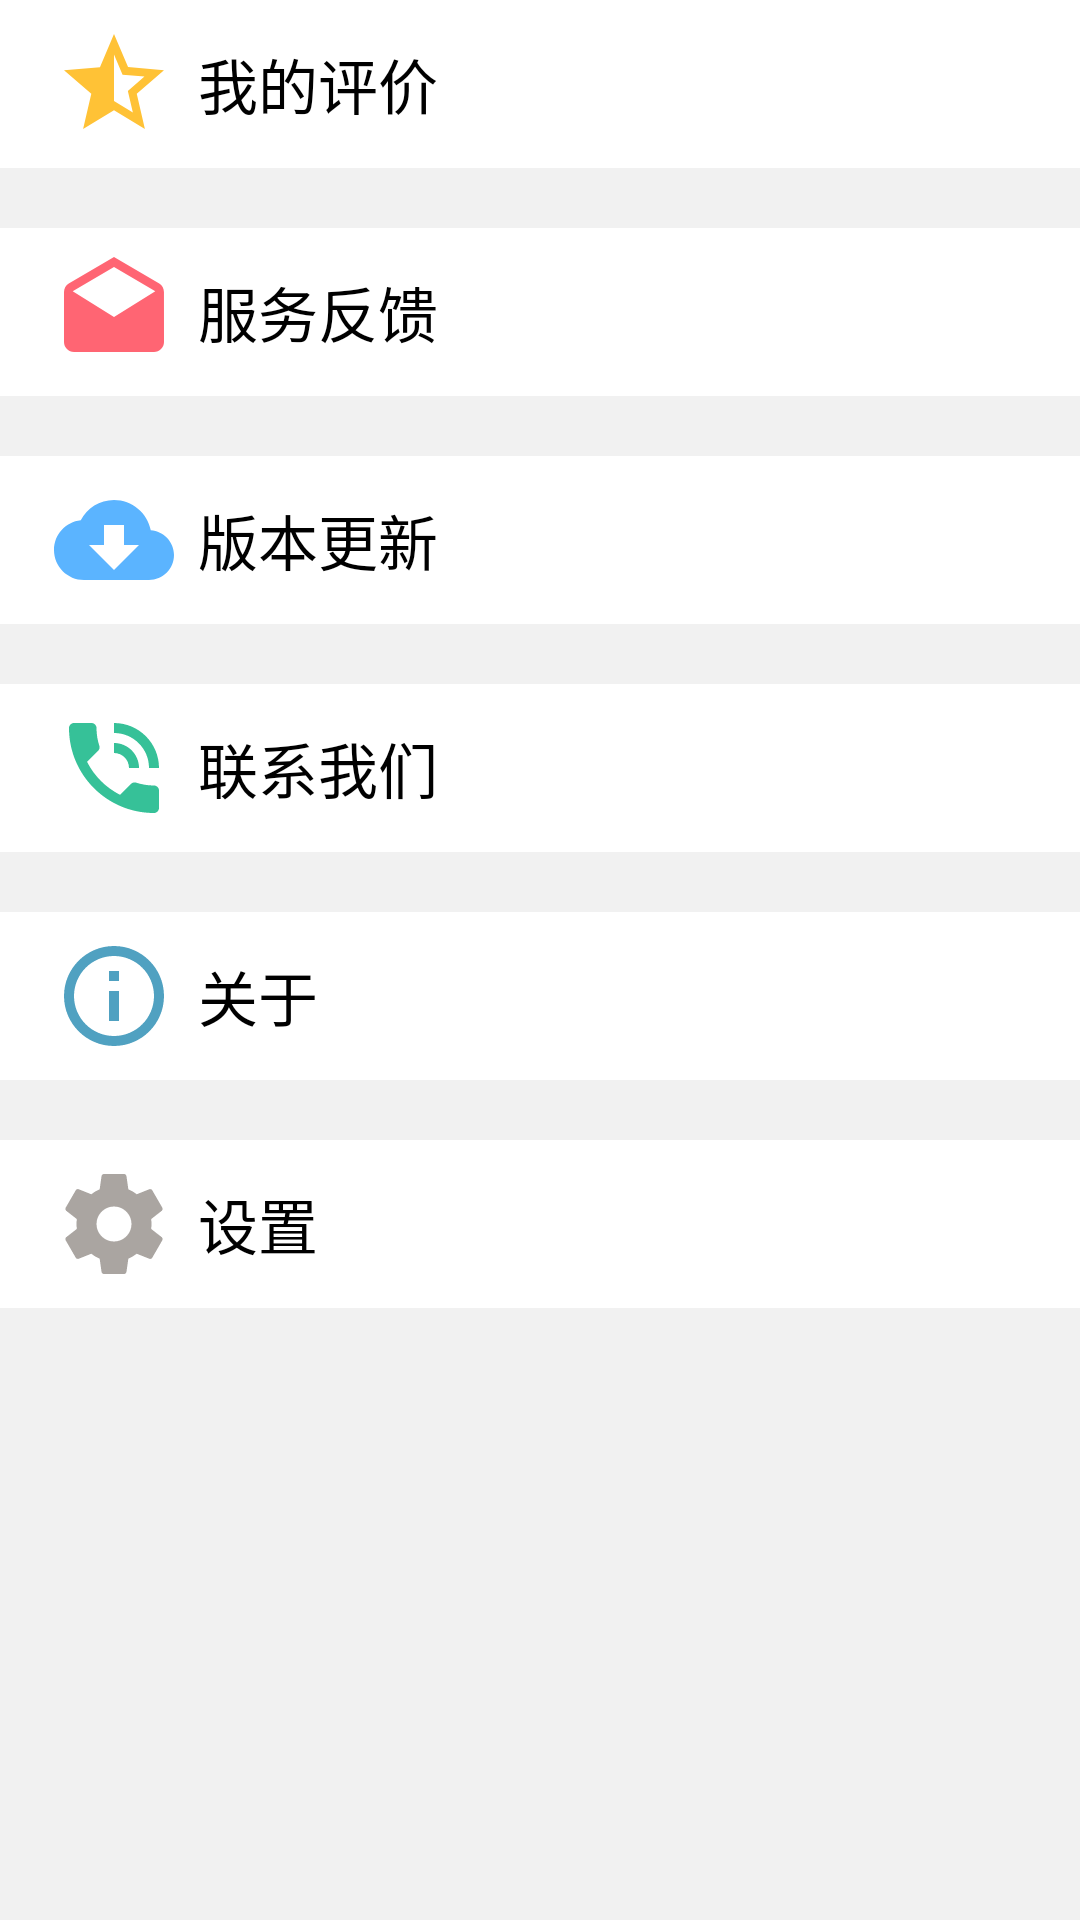

Here is an Android app screen rendered from its layout file. Give the layout XML and the strings, colors and styles it references.
<!-- AndroidManifest.xml: application theme AppTheme -->
<!-- res/layout/layout_center.xml -->
<?xml version="1.0" encoding="utf-8"?>
<LinearLayout xmlns:android="http://schemas.android.com/apk/res/android"
    xmlns:app="http://schemas.android.com/apk/res-auto"
    android:layout_width="match_parent"
    android:layout_height="match_parent"
    android:background="@color/background"
    android:orientation="vertical">

    <TableRow
        android:id="@+id/center_assess"
        android:layout_width="match_parent"
        android:layout_height="wrap_content"
        android:background="@color/white"
        android:paddingLeft="10dp"
        android:gravity="center_vertical">

        <ImageView
            android:layout_width="40dp"
            android:layout_height="40dp"
            android:layout_margin="8dp"
            app:srcCompat="@drawable/ic_star_24dp" />

        <TextView
            android:layout_width="wrap_content"
            android:layout_height="wrap_content"
            android:textSize="20sp"
            android:textColor="@color/black"
            android:text="我的评价" />

    </TableRow>

    <TableRow
        android:id="@+id/center_feedback"
        android:layout_width="match_parent"
        android:layout_height="wrap_content"
        android:background="@color/white"
        android:layout_marginTop="20dp"
        android:paddingLeft="10dp"
        android:gravity="center_vertical">

        <ImageView
            android:layout_width="40dp"
            android:layout_height="40dp"
            android:layout_margin="8dp"
            app:srcCompat="@drawable/ic_drafts_24dp" />

        <TextView
            android:layout_width="wrap_content"
            android:layout_height="wrap_content"
            android:textSize="20sp"
            android:textColor="@color/black"
            android:text="服务反馈" />

    </TableRow>

    <TableRow
        android:id="@+id/center_versionUpdate"
        android:layout_width="match_parent"
        android:layout_height="wrap_content"
        android:background="@color/white"
        android:layout_marginTop="20dp"
        android:paddingLeft="10dp"
        android:gravity="center_vertical">

        <ImageView
            android:layout_width="40dp"
            android:layout_height="40dp"
            android:layout_margin="8dp"
            app:srcCompat="@drawable/ic_cloud_24dp" />

        <TextView
            android:layout_width="wrap_content"
            android:layout_height="wrap_content"
            android:textSize="20sp"
            android:textColor="@color/black"
            android:text="版本更新" />

        <TextView
            android:id="@+id/version_tips"
            android:layout_width="wrap_content"
            android:layout_height="wrap_content"
            android:textSize="14sp"
            android:gravity="center"
            android:visibility="gone"
            android:layout_marginStart="20dp"
            android:background="@drawable/is_update_up"
            android:textColor="@color/white"
            android:text="新版本" />

    </TableRow>

    <TableRow
        android:id="@+id/center_callus"
        android:layout_width="match_parent"
        android:layout_height="wrap_content"
        android:background="@color/white"
        android:layout_marginTop="20dp"
        android:paddingLeft="10dp"
        android:gravity="center_vertical">

        <ImageView
            android:layout_width="40dp"
            android:layout_height="40dp"
            android:layout_margin="8dp"
            app:srcCompat="@drawable/ic_phone_24dp" />

        <TextView
            android:layout_width="wrap_content"
            android:layout_height="wrap_content"
            android:textSize="20sp"
            android:textColor="@color/black"
            android:text="联系我们" />

    </TableRow>

    <TableRow
        android:id="@+id/center_about"
        android:layout_width="match_parent"
        android:layout_height="wrap_content"
        android:background="@color/white"
        android:layout_marginTop="20dp"
        android:paddingLeft="10dp"
        android:gravity="center_vertical">

        <ImageView
            android:layout_width="40dp"
            android:layout_height="40dp"
            android:layout_margin="8dp"
            app:srcCompat="@drawable/ic_info_24dp" />

        <TextView
            android:layout_width="wrap_content"
            android:layout_height="wrap_content"
            android:textSize="20sp"
            android:textColor="@color/black"
            android:text="关于" />

    </TableRow>

    <TableRow
        android:id="@+id/center_setting"
        android:layout_width="match_parent"
        android:layout_height="wrap_content"
        android:background="@color/white"
        android:layout_marginTop="20dp"
        android:layout_marginBottom="50dp"
        android:paddingLeft="10dp"
        android:gravity="center_vertical">

        <ImageView
            android:layout_width="40dp"
            android:layout_height="40dp"
            android:layout_margin="8dp"
            app:srcCompat="@drawable/ic_set_24dp" />

        <TextView
            android:layout_width="wrap_content"
            android:layout_height="wrap_content"
            android:textSize="20sp"
            android:textColor="@color/black"
            android:text="设置" />

    </TableRow>

</LinearLayout>
<!-- resources referenced by this layout -->
<resources>
  <color name="background">#f1f1f1</color>
  <!-- drawable ic_cloud_24dp (drawable-hdpi) -->
  <vector android:height="24dp" android:tint="#5BB4FF"
      android:viewportHeight="24.0" android:viewportWidth="24.0"
      android:width="24dp" xmlns:android="http://schemas.android.com/apk/res/android">
      <path android:fillColor="#FF000000" android:pathData="M19.35,10.04C18.67,6.59 15.64,4 12,4 9.11,4 6.6,5.64 5.35,8.04 2.34,8.36 0,10.91 0,14c0,3.31 2.69,6 6,6h13c2.76,0 5,-2.24 5,-5 0,-2.64 -2.05,-4.78 -4.65,-4.96zM17,13l-5,5 -5,-5h3V9h4v4h3z"/>
  </vector>
  <!-- drawable ic_drafts_24dp (drawable-hdpi) -->
  <vector android:height="24dp" android:tint="#FF6573"
      android:viewportHeight="24.0" android:viewportWidth="24.0"
      android:width="24dp" xmlns:android="http://schemas.android.com/apk/res/android">
      <path android:fillColor="#FF000000" android:pathData="M21.99,8c0,-0.72 -0.37,-1.35 -0.94,-1.7L12,1 2.95,6.3C2.38,6.65 2,7.28 2,8v10c0,1.1 0.9,2 2,2h16c1.1,0 2,-0.9 2,-2l-0.01,-10zM12,13L3.74,7.84 12,3l8.26,4.84L12,13z"/>
  </vector>
  <!-- drawable ic_info_24dp (drawable-hdpi) -->
  <vector android:height="24dp" android:tint="#50A1C1"
      android:viewportHeight="24.0" android:viewportWidth="24.0"
      android:width="24dp" xmlns:android="http://schemas.android.com/apk/res/android">
      <path android:fillColor="#FF000000" android:pathData="M11,17h2v-6h-2v6zM12,2C6.48,2 2,6.48 2,12s4.48,10 10,10 10,-4.48 10,-10S17.52,2 12,2zM12,20c-4.41,0 -8,-3.59 -8,-8s3.59,-8 8,-8 8,3.59 8,8 -3.59,8 -8,8zM11,9h2L13,7h-2v2z"/>
  </vector>
  <!-- drawable ic_phone_24dp (drawable-hdpi) -->
  <vector android:height="24dp" android:tint="#36C198"
      android:viewportHeight="24.0" android:viewportWidth="24.0"
      android:width="24dp" xmlns:android="http://schemas.android.com/apk/res/android">
      <path android:fillColor="#FF000000" android:pathData="M20,15.5c-1.25,0 -2.45,-0.2 -3.57,-0.57 -0.35,-0.11 -0.74,-0.03 -1.02,0.24l-2.2,2.2c-2.83,-1.44 -5.15,-3.75 -6.59,-6.59l2.2,-2.21c0.28,-0.26 0.36,-0.65 0.25,-1C8.7,6.45 8.5,5.25 8.5,4c0,-0.55 -0.45,-1 -1,-1L4,3c-0.55,0 -1,0.45 -1,1 0,9.39 7.61,17 17,17 0.55,0 1,-0.45 1,-1v-3.5c0,-0.55 -0.45,-1 -1,-1zM19,12h2c0,-4.97 -4.03,-9 -9,-9v2c3.87,0 7,3.13 7,7zM15,12h2c0,-2.76 -2.24,-5 -5,-5v2c1.66,0 3,1.34 3,3z"/>
  </vector>
  <!-- drawable ic_star_24dp (drawable-hdpi) -->
  <vector android:height="24dp" android:tint="#FFC236"
      android:viewportHeight="24.0" android:viewportWidth="24.0"
      android:width="24dp" xmlns:android="http://schemas.android.com/apk/res/android">
      <path android:fillColor="#FF000000" android:pathData="M22,9.24l-7.19,-0.62L12,2 9.19,8.63 2,9.24l5.46,4.73L5.82,21 12,17.27 18.18,21l-1.63,-7.03L22,9.24zM12,15.4V6.1l1.71,4.04 4.38,0.38 -3.32,2.88 1,4.28L12,15.4z"/>
  </vector>
  <!-- drawable is_update_up (drawable) -->
  <?xml version="1.0" encoding="utf-8"?>
  <shape xmlns:android="http://schemas.android.com/apk/res/android" >
  
      <corners android:radius="20dp" />
  
      <stroke  android:width="1dp"
          android:color="#f9f9f9" />
      <solid
          android:color="@color/tips"/>
      <padding
          android:left="6dp"
          android:right="6dp"
          android:bottom="2dp"
          android:top="2dp"/>
  
  </shape>
  <style name="AppTheme" parent="Theme.AppCompat.Light.NoActionBar">
          
          <item name="colorPrimary">@color/colorPrimary</item>
          <item name="colorPrimaryDark">@color/colorPrimaryDark</item>
          <item name="colorAccent">@color/colorAccent</item>
          
          <item name="android:windowTranslucentStatus">true</item>
          
  
      </style>
  <color name="tips">#FF0000</color>
  <color name="colorPrimary">#3F51B5</color>
  <color name="colorPrimaryDark">#303F9F</color>
  <color name="colorAccent">#FF4081</color>
  <!-- not gathered from this repository: default colours our renderer supplied (Android Studio template values) -->
  <color name="black">#FF000000</color>
  <color name="white">#FFFFFFFF</color>
</resources>
